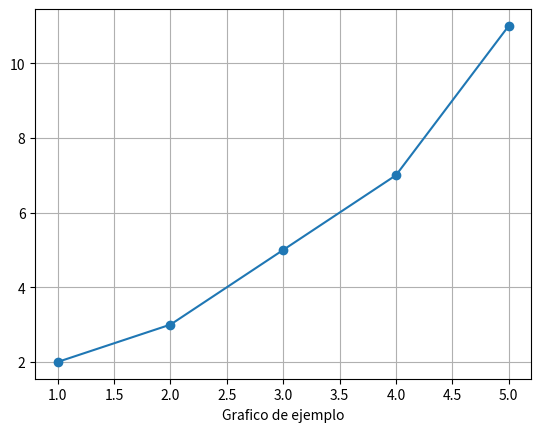

Here is the Python script that generated this plot:

import matplotlib.pyplot as plt
#Datos en el eje horizontal (X)
x=[1,2,3,4,5]
#Datos en el eje vertical (Y)
y=[2,3,5,7,11]

#Graficar los datos 
plt.plot(x,y,marker= "o" ,linestyle='-' )
#Añadir etiquetas y estilos
plt.xlabel("eje X")
plt.xlabel("eje Y")
plt.xlabel("Grafico de ejemplo")
#Mostrar grafica
plt.grid(True)
plt.show()



